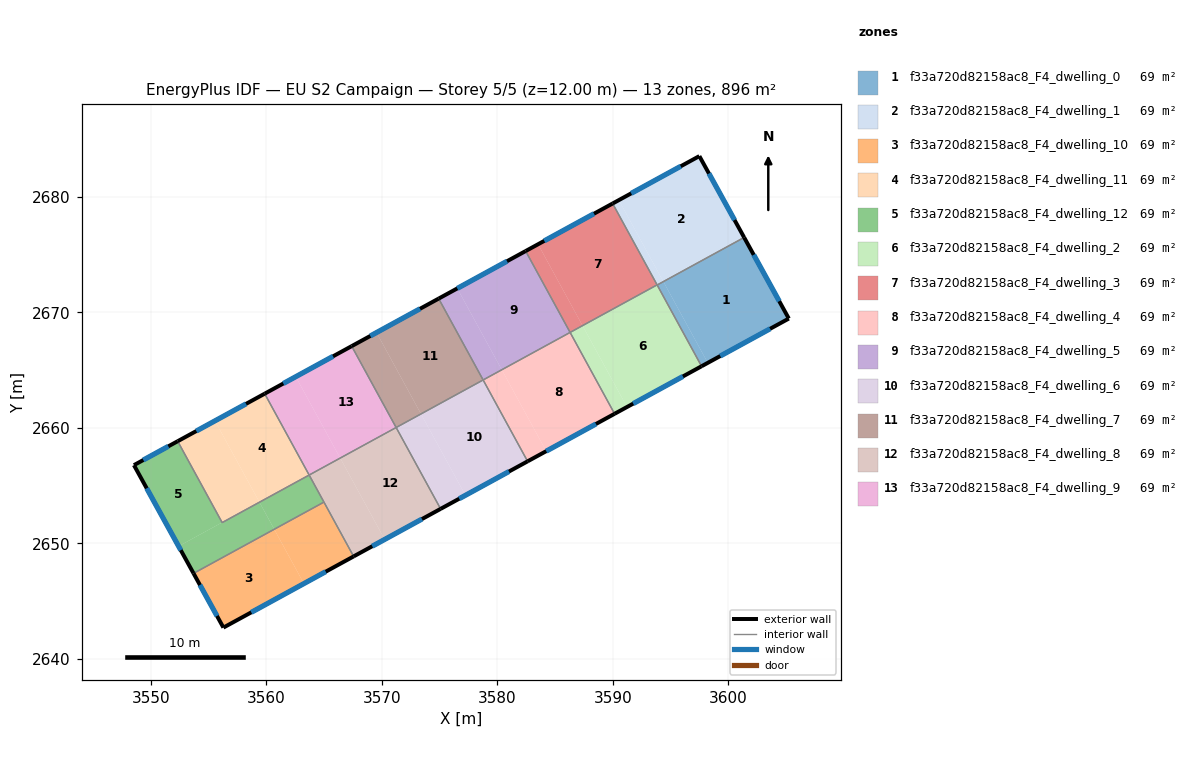
=== STOREY PLAN SPEC (per zone: floor XY polygon, exterior-wall plan segments, windows/doors) ===
zone 1: f33a720d82158ac8_F4_dwelling_0  (68.9 m²)
  floor: (3601.38, 2676.49) (3605.24, 2669.47) (3598.23, 2665.63) (3594.38, 2672.67)
  floor: (3594.38, 2672.67) (3598.23, 2665.63) (3597.69, 2665.34) (3593.84, 2672.37)
  exterior wall: (3605.24, 2669.47) – (3601.38, 2676.49)  [8.0 m]
    window: (3604.41, 2670.97) – (3602.20, 2674.98)  [7.9 m²]
  exterior wall: (3597.69, 2665.34) – (3605.24, 2669.47)  [8.6 m]
    window: (3599.31, 2666.22) – (3603.62, 2668.58)  [8.4 m²]
  interior walls: 2
zone 2: f33a720d82158ac8_F4_dwelling_1  (68.9 m²)
  floor: (3597.50, 2683.53) (3601.38, 2676.49) (3594.38, 2672.67) (3590.53, 2679.72)
  floor: (3590.53, 2679.72) (3594.38, 2672.68) (3593.84, 2672.38) (3589.99, 2679.43)
  exterior wall: (3601.38, 2676.49) – (3597.50, 2683.53)  [8.0 m]
    window: (3600.54, 2678.00) – (3598.33, 2682.02)  [7.9 m²]
  exterior wall: (3597.50, 2683.53) – (3589.99, 2679.43)  [8.6 m]
    window: (3595.89, 2682.65) – (3591.59, 2680.31)  [8.4 m²]
  interior walls: 3
zone 3: f33a720d82158ac8_F4_dwelling_10  (68.9 m²)
  floor: (3564.99, 2653.57) (3567.56, 2648.87) (3563.25, 2646.52) (3560.68, 2651.22)
  floor: (3560.68, 2651.22) (3563.25, 2646.52) (3556.28, 2642.71) (3553.70, 2647.40)
  exterior wall: (3553.70, 2647.40) – (3556.28, 2642.71)  [5.4 m]
    window: (3554.25, 2646.40) – (3555.73, 2643.71)  [5.3 m²]
  exterior wall: (3556.28, 2642.71) – (3567.56, 2648.87)  [12.8 m]
    window: (3558.70, 2644.03) – (3565.14, 2647.55)  [12.6 m²]
  interior walls: 2
zone 4: f33a720d82158ac8_F4_dwelling_11  (68.9 m²)
  floor: (3559.86, 2662.96) (3563.71, 2655.92) (3559.40, 2653.56) (3555.55, 2660.61)
  floor: (3555.55, 2660.61) (3559.40, 2653.58) (3556.17, 2651.81) (3552.33, 2658.84)
  floor: (3559.40, 2653.58) (3559.40, 2653.56) (3556.18, 2651.80) (3556.17, 2651.81)
  exterior wall: (3559.86, 2662.96) – (3552.33, 2658.84)  [8.6 m]
    window: (3558.24, 2662.08) – (3553.94, 2659.73)  [8.4 m²]
  interior walls: 3
zone 5: f33a720d82158ac8_F4_dwelling_12  (68.9 m²)
  floor: (3559.40, 2653.56) (3560.68, 2651.22) (3553.70, 2647.40) (3552.40, 2649.75) (3556.17, 2651.81) (3556.18, 2651.80)
  floor: (3552.33, 2658.84) (3556.17, 2651.81) (3552.40, 2649.75) (3548.54, 2656.77)
  floor: (3563.71, 2655.92) (3564.99, 2653.57) (3560.68, 2651.22) (3559.41, 2653.56)
  exterior wall: (3548.54, 2656.77) – (3553.70, 2647.40)  [10.7 m]
    window: (3549.64, 2654.77) – (3552.59, 2649.41)  [10.5 m²]
  exterior wall: (3552.33, 2658.84) – (3548.54, 2656.77)  [4.3 m]
    window: (3551.51, 2658.40) – (3549.35, 2657.22)  [4.2 m²]
  interior walls: 4
zone 6: f33a720d82158ac8_F4_dwelling_2  (68.9 m²)
  floor: (3593.84, 2672.38) (3597.69, 2665.34) (3591.23, 2661.81) (3587.38, 2668.85)
  floor: (3587.38, 2668.85) (3591.23, 2661.81) (3590.16, 2661.22) (3586.30, 2668.27)
  exterior wall: (3590.16, 2661.22) – (3597.69, 2665.34)  [8.6 m]
    window: (3591.77, 2662.10) – (3596.07, 2664.46)  [8.4 m²]
  interior walls: 4
zone 7: f33a720d82158ac8_F4_dwelling_3  (68.9 m²)
  floor: (3589.99, 2679.43) (3593.84, 2672.38) (3587.38, 2668.85) (3583.53, 2675.90)
  floor: (3583.53, 2675.90) (3587.38, 2668.85) (3586.31, 2668.27) (3582.45, 2675.31)
  exterior wall: (3589.99, 2679.43) – (3582.45, 2675.31)  [8.6 m]
    window: (3588.37, 2678.55) – (3584.07, 2676.19)  [8.4 m²]
  interior walls: 3
zone 8: f33a720d82158ac8_F4_dwelling_4  (68.9 m²)
  floor: (3586.30, 2668.27) (3590.16, 2661.22) (3584.24, 2657.99) (3580.39, 2665.03)
  floor: (3580.39, 2665.03) (3584.24, 2657.99) (3582.62, 2657.10) (3578.77, 2664.15)
  exterior wall: (3582.62, 2657.10) – (3590.16, 2661.22)  [8.6 m]
    window: (3584.24, 2657.98) – (3588.54, 2660.34)  [8.4 m²]
  interior walls: 3
zone 9: f33a720d82158ac8_F4_dwelling_5  (68.9 m²)
  floor: (3576.54, 2672.08) (3580.39, 2665.03) (3578.77, 2664.15) (3574.92, 2671.19)
  floor: (3582.45, 2675.31) (3586.30, 2668.27) (3580.39, 2665.03) (3576.54, 2672.08) (3574.92, 2671.19)
  exterior wall: (3582.45, 2675.31) – (3574.92, 2671.20)  [8.6 m]
    window: (3580.84, 2674.43) – (3576.54, 2672.08)  [8.4 m²]
  interior walls: 3
zone 10: f33a720d82158ac8_F4_dwelling_6  (68.9 m²)
  floor: (3578.77, 2664.15) (3582.62, 2657.10) (3577.24, 2654.16) (3573.39, 2661.21)
  floor: (3573.39, 2661.21) (3577.24, 2654.16) (3575.09, 2652.99) (3571.24, 2660.03)
  exterior wall: (3575.09, 2652.99) – (3582.62, 2657.10)  [8.6 m]
    window: (3576.71, 2653.87) – (3581.01, 2656.22)  [8.4 m²]
  interior walls: 3
zone 11: f33a720d82158ac8_F4_dwelling_7  (68.9 m²)
  floor: (3574.92, 2671.19) (3578.77, 2664.15) (3573.39, 2661.21) (3569.54, 2668.25)
  floor: (3569.54, 2668.25) (3573.39, 2661.21) (3571.24, 2660.03) (3567.39, 2667.08)
  exterior wall: (3574.92, 2671.20) – (3567.39, 2667.08)  [8.6 m]
    window: (3573.31, 2670.31) – (3569.00, 2667.96)  [8.4 m²]
  interior walls: 3
zone 12: f33a720d82158ac8_F4_dwelling_8  (68.9 m²)
  floor: (3571.24, 2660.03) (3575.09, 2652.99) (3570.25, 2650.34) (3566.40, 2657.39)
  floor: (3566.40, 2657.39) (3570.25, 2650.34) (3567.56, 2648.87) (3563.71, 2655.92)
  exterior wall: (3567.56, 2648.87) – (3575.09, 2652.99)  [8.6 m]
    window: (3569.17, 2649.75) – (3573.48, 2652.11)  [8.4 m²]
  interior walls: 4
zone 13: f33a720d82158ac8_F4_dwelling_9  (68.9 m²)
  floor: (3567.39, 2667.08) (3571.24, 2660.03) (3566.40, 2657.39) (3562.55, 2664.43)
  floor: (3562.55, 2664.43) (3566.40, 2657.39) (3563.71, 2655.92) (3559.86, 2662.96)
  exterior wall: (3567.39, 2667.08) – (3559.86, 2662.96)  [8.6 m]
    window: (3565.78, 2666.20) – (3561.47, 2663.84)  [8.4 m²]
  interior walls: 3

=== DERIVED (storey summary) ===
Building: EU S2 Campaign
Storey: 5 of 5  (floor level z = 12.00 m)
Storey gross floor area: 896.0 m²
Zones on this storey: 13
  - f33a720d82158ac8_F4_dwelling_0: floor 68.9 m²; exterior wall 16.6 m (49.9 m²); 2 window(s) 16.3 m²; WWR 32.7%
  - f33a720d82158ac8_F4_dwelling_1: floor 68.9 m²; exterior wall 16.6 m (49.8 m²); 2 window(s) 16.3 m²; WWR 32.7%
  - f33a720d82158ac8_F4_dwelling_10: floor 68.9 m²; exterior wall 18.2 m (54.6 m²); 2 window(s) 17.8 m²; WWR 32.7%
  - f33a720d82158ac8_F4_dwelling_11: floor 68.9 m²; exterior wall 8.6 m (25.7 m²); 1 window(s) 8.4 m²; WWR 32.7%
  - f33a720d82158ac8_F4_dwelling_12: floor 68.9 m²; exterior wall 15.0 m (45.0 m²); 2 window(s) 14.7 m²; WWR 32.7%
  - f33a720d82158ac8_F4_dwelling_2: floor 68.9 m²; exterior wall 8.6 m (25.8 m²); 1 window(s) 8.4 m²; WWR 32.7%
  - f33a720d82158ac8_F4_dwelling_3: floor 68.9 m²; exterior wall 8.6 m (25.7 m²); 1 window(s) 8.4 m²; WWR 32.7%
  - f33a720d82158ac8_F4_dwelling_4: floor 68.9 m²; exterior wall 8.6 m (25.8 m²); 1 window(s) 8.4 m²; WWR 32.7%
  - f33a720d82158ac8_F4_dwelling_5: floor 68.9 m²; exterior wall 8.6 m (25.8 m²); 1 window(s) 8.4 m²; WWR 32.7%
  - f33a720d82158ac8_F4_dwelling_6: floor 68.9 m²; exterior wall 8.6 m (25.7 m²); 1 window(s) 8.4 m²; WWR 32.7%
  - f33a720d82158ac8_F4_dwelling_7: floor 68.9 m²; exterior wall 8.6 m (25.8 m²); 1 window(s) 8.4 m²; WWR 32.7%
  - f33a720d82158ac8_F4_dwelling_8: floor 68.9 m²; exterior wall 8.6 m (25.8 m²); 1 window(s) 8.4 m²; WWR 32.7%
  - f33a720d82158ac8_F4_dwelling_9: floor 68.9 m²; exterior wall 8.6 m (25.8 m²); 1 window(s) 8.4 m²; WWR 32.7%
Zone adjacency (shared interzone walls):
  - f33a720d82158ac8_F4_dwelling_0 ↔ f33a720d82158ac8_F4_dwelling_1
  - f33a720d82158ac8_F4_dwelling_0 ↔ f33a720d82158ac8_F4_dwelling_2
  - f33a720d82158ac8_F4_dwelling_1 ↔ f33a720d82158ac8_F4_dwelling_2
  - f33a720d82158ac8_F4_dwelling_1 ↔ f33a720d82158ac8_F4_dwelling_3
  - f33a720d82158ac8_F4_dwelling_10 ↔ f33a720d82158ac8_F4_dwelling_12
  - f33a720d82158ac8_F4_dwelling_10 ↔ f33a720d82158ac8_F4_dwelling_8
  - f33a720d82158ac8_F4_dwelling_11 ↔ f33a720d82158ac8_F4_dwelling_12
  - f33a720d82158ac8_F4_dwelling_11 ↔ f33a720d82158ac8_F4_dwelling_9
  - f33a720d82158ac8_F4_dwelling_12 ↔ f33a720d82158ac8_F4_dwelling_8
  - f33a720d82158ac8_F4_dwelling_2 ↔ f33a720d82158ac8_F4_dwelling_3
  - f33a720d82158ac8_F4_dwelling_2 ↔ f33a720d82158ac8_F4_dwelling_4
  - f33a720d82158ac8_F4_dwelling_3 ↔ f33a720d82158ac8_F4_dwelling_5
  - f33a720d82158ac8_F4_dwelling_4 ↔ f33a720d82158ac8_F4_dwelling_5
  - f33a720d82158ac8_F4_dwelling_4 ↔ f33a720d82158ac8_F4_dwelling_6
  - f33a720d82158ac8_F4_dwelling_5 ↔ f33a720d82158ac8_F4_dwelling_7
  - f33a720d82158ac8_F4_dwelling_6 ↔ f33a720d82158ac8_F4_dwelling_7
  - f33a720d82158ac8_F4_dwelling_6 ↔ f33a720d82158ac8_F4_dwelling_8
  - f33a720d82158ac8_F4_dwelling_7 ↔ f33a720d82158ac8_F4_dwelling_9
  - f33a720d82158ac8_F4_dwelling_8 ↔ f33a720d82158ac8_F4_dwelling_9